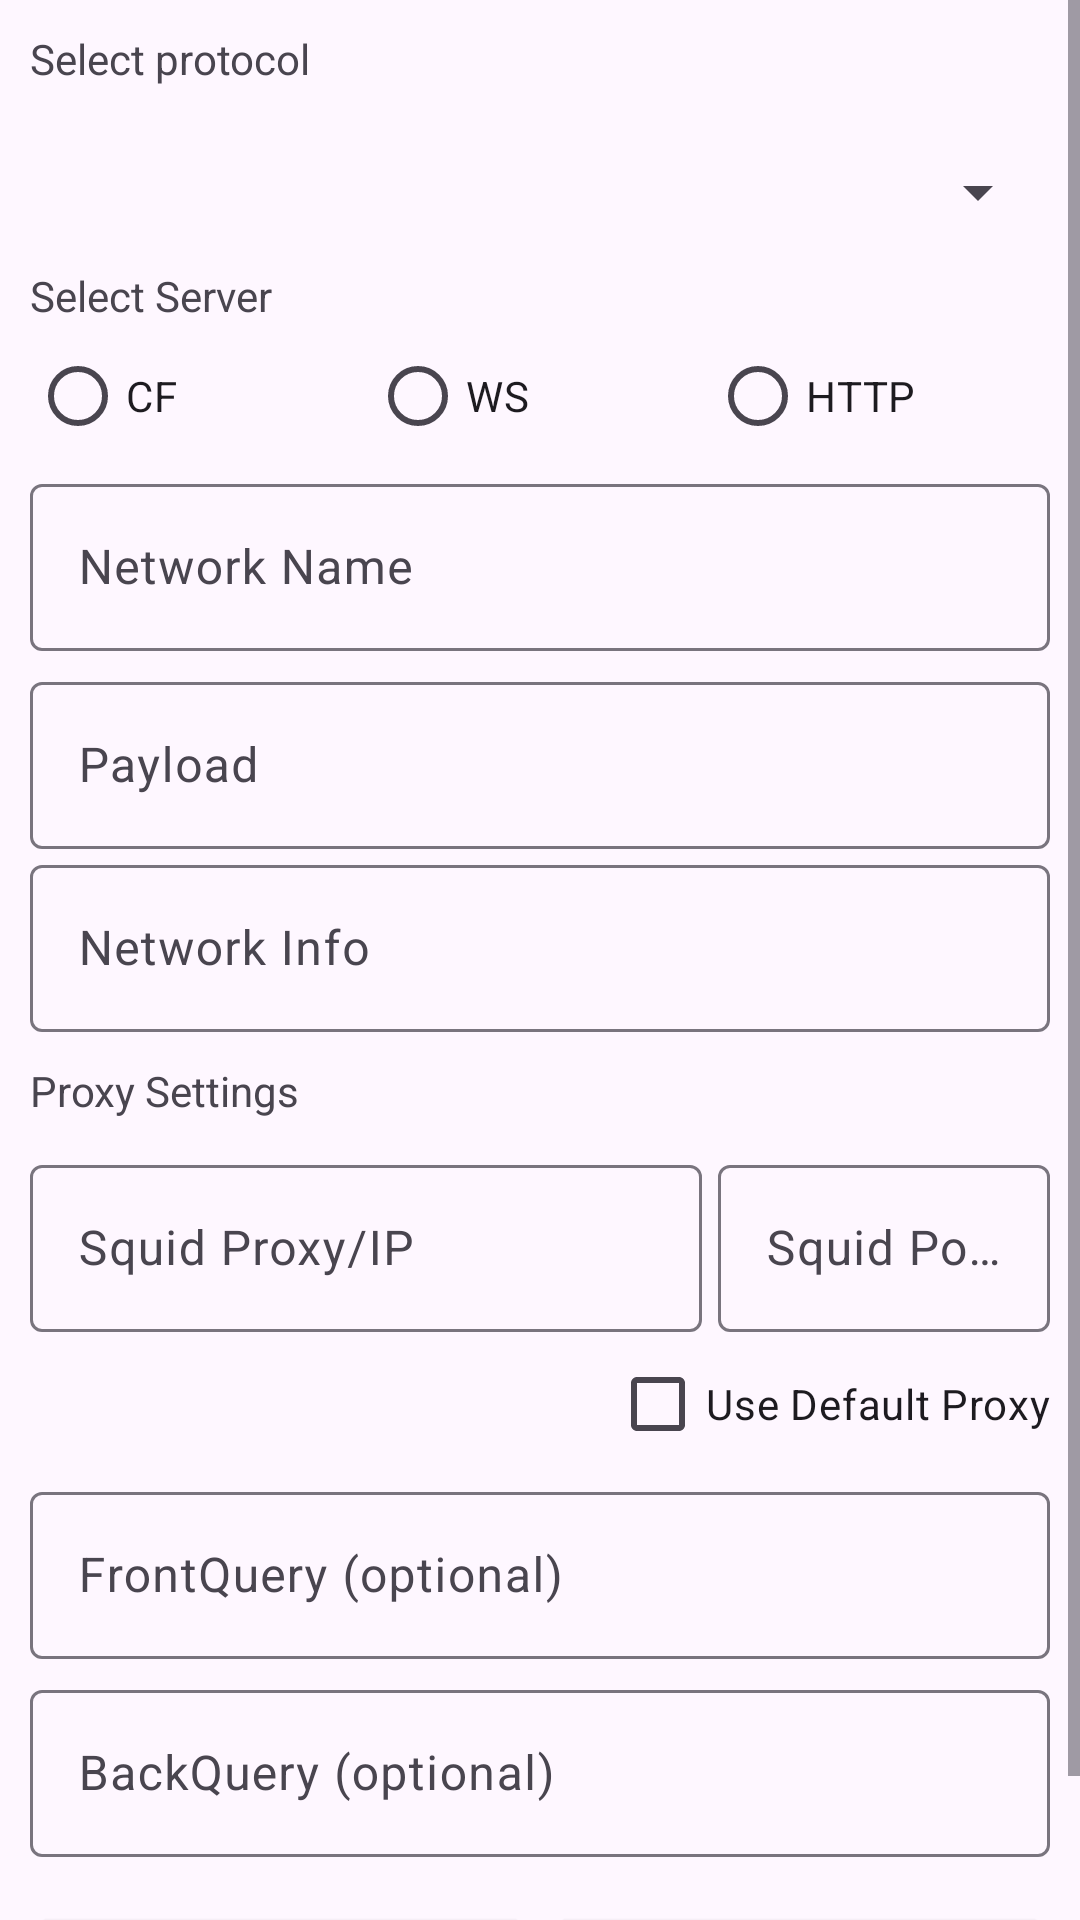

This screen was rendered from an Android layout file. Write that file and the resources it references.
<!-- AndroidManifest.xml: application theme Theme.CloudGen5 -->
<!-- res/layout/dialog_add_payload.xml -->
<?xml version="1.0" encoding="utf-8"?>
<ScrollView
	xmlns:android="http://schemas.android.com/apk/res/android"
	xmlns:app="http://schemas.android.com/apk/res-auto"
	android:layout_width="match_parent"
	android:layout_height="wrap_content">
	<LinearLayout
		android:orientation="vertical"
		android:layout_width="match_parent"
		android:layout_height="wrap_content"
		android:padding="10dp">
		<TextView
			android:layout_width="wrap_content"
			android:layout_height="wrap_content"
			android:text="Select protocol"/>
		<Spinner
			android:id="@+id/proto_spin"
			android:layout_height="50dp"
			android:layout_width="fill_parent"
			android:layout_marginEnd="0dp"
			android:layout_marginStart="0dp"
			android:layout_marginBottom="0dp"
			android:layout_marginTop="10dp" />
		<TextView
			android:layout_width="wrap_content"
			android:layout_height="wrap_content"
			android:text="Select Server"/>
		<LinearLayout
			android:layout_width="fill_parent"
			android:layout_height="wrap_content"
			android:orientation="horizontal">
			<RadioButton
				android:layout_width="fill_parent"
				android:layout_height="wrap_content"
				android:text="CF"
				android:layout_weight="1.0"
				android:id="@+id/cf_radio"/>
			<RadioButton
				android:layout_width="fill_parent"
				android:layout_height="wrap_content"
				android:text="WS"
				android:layout_weight="1.0"
				android:id="@+id/ws_radio"/>
			<RadioButton
				android:layout_width="fill_parent"
				android:layout_height="wrap_content"
				android:text="HTTP"
				android:layout_weight="1.0"
				android:id="@+id/http_radio"/>
		</LinearLayout>
		<com.google.android.material.textfield.TextInputLayout
			android:layout_width="match_parent"
			android:layout_height="wrap_content">

			<EditText
				android:layout_width="match_parent"
				android:ems="10"
				android:layout_height="wrap_content"
				android:id="@+id/etNetworkName"
				android:hint="Network Name"/>

		</com.google.android.material.textfield.TextInputLayout>

		<com.google.android.material.textfield.TextInputLayout
			android:layout_width="match_parent"
			android:layout_marginTop="5dp"
			android:id="@+id/etNetworkPayloadInput"
			android:layout_height="wrap_content">

			<EditText
				android:layout_width="match_parent"
				android:ems="10"
				android:layout_height="wrap_content"
				android:id="@+id/etNetworkPayload"
				android:hint="Payload"
				android:maxLines="5"/>

		</com.google.android.material.textfield.TextInputLayout>
		<com.google.android.material.textfield.TextInputLayout
			android:layout_width="match_parent"
			android:layout_height="wrap_content"
			android:layout_marginBottom="0dp">

			<EditText
				android:layout_width="match_parent"
				android:ems="10"
				android:layout_height="wrap_content"
				android:id="@+id/etNetworkInfo"
				android:hint="Network Info"/>

		</com.google.android.material.textfield.TextInputLayout>
		<LinearLayout
			android:id="@+id/excluded_udp_layout"
			android:layout_width="fill_parent"
			android:layout_height="wrap_content"
			android:orientation="vertical">
			<LinearLayout
				android:orientation="vertical"
				android:layout_marginTop="10dp"
				android:layout_width="match_parent"
				android:layout_height="wrap_content">

				<TextView
					android:layout_width="wrap_content"
					android:layout_height="wrap_content"
					android:layout_marginBottom="10dp"
					android:text="Proxy Settings"/>

				<LinearLayout
					android:orientation="horizontal"
					android:layout_width="match_parent"
					android:layout_height="wrap_content">

					<com.google.android.material.textfield.TextInputLayout
						android:layout_width="match_parent"
						android:layout_marginRight="2.5dp"
						android:layout_height="wrap_content"
						android:layout_weight="1.0">

						<EditText
							android:layout_width="match_parent"
							android:ems="10"
							android:layout_height="wrap_content"
							android:id="@+id/etSquidProxy"
							android:singleLine="true"
							android:hint="Squid Proxy/IP"/>

					</com.google.android.material.textfield.TextInputLayout>

					<com.google.android.material.textfield.TextInputLayout
						android:layout_width="match_parent"
						android:layout_marginLeft="2.5dp"
						android:layout_height="wrap_content"
						android:layout_weight="2.0">

						<EditText
							android:layout_width="match_parent"
							android:inputType="number"
							android:layout_height="wrap_content"
							android:id="@+id/etSquidPort"
							android:singleLine="true"
							android:hint="Squid Port"/>

					</com.google.android.material.textfield.TextInputLayout>

				</LinearLayout>

				<LinearLayout
					android:orientation="horizontal"
					android:layout_width="match_parent"
					android:layout_height="wrap_content"
					android:gravity="right">

					<CheckBox
						android:layout_width="wrap_content"
						android:layout_height="wrap_content"
						android:id="@+id/ckUseDefProxy"
						android:text="Use Default Proxy"/>

				</LinearLayout>

			</LinearLayout>

			<com.google.android.material.textfield.TextInputLayout
				android:layout_width="match_parent"
				android:layout_height="wrap_content"
				android:layout_marginTop="0dp"
				android:layout_marginBottom="5dp">

				<EditText
					android:layout_width="match_parent"
					android:ems="10"
					android:layout_height="wrap_content"
					android:id="@+id/etNetworkFrontQuery"
					android:hint="FrontQuery (optional)"/>

			</com.google.android.material.textfield.TextInputLayout>

			<com.google.android.material.textfield.TextInputLayout
				android:layout_width="match_parent"
				android:layout_height="wrap_content"
				android:layout_marginBottom="5dp">

				<EditText
					android:layout_width="match_parent"
					android:ems="10"
					android:layout_height="wrap_content"
					android:id="@+id/etNetworkBackQuery"
					android:hint="BackQuery (optional)"/>

			</com.google.android.material.textfield.TextInputLayout>
		</LinearLayout>



		<Spinner
			android:id="@+id/priority_spin"
			android:layout_height="50dp"
			android:visibility="gone"
			android:layout_width="fill_parent"
			android:layout_marginEnd="0dp"
			android:layout_marginStart="0dp"
			android:layout_marginBottom="0dp"
			android:layout_marginTop="10dp" />
		<LinearLayout
			android:orientation="horizontal"
			android:layout_marginTop="10dp"
			android:layout_width="match_parent"
			android:layout_height="wrap_content">

			<Button
				android:layout_width="match_parent"
				android:layout_height="wrap_content"
				android:text="Generator"
				android:layout_marginRight="3dp"
				android:layout_weight="1.0"
				android:id="@+id/btnPayloadGen"/>

			<Button
				android:layout_width="match_parent"
				android:layout_height="wrap_content"
				android:text="Save Network"
				android:layout_marginLeft="3dp"
				android:layout_weight="1.0"
				android:id="@+id/btnSaveNetwork"/>

		</LinearLayout>

	</LinearLayout>
</ScrollView>
<!-- resources referenced by this layout -->
<resources>
  <style name="Theme.CloudGen5" parent="Theme.Material3.Light.NoActionBar">
  
          <item name="colorPrimary">@color/main_color</item>
          <item name="colorSecondary">@color/main_color</item>
          <item name="colorTertiary">@color/main_color</item>
  
          
          <item name="android:navigationBarColor">@color/main_color</item>
  
          
          <item name="android:windowLightStatusBar">false</item>
  
      </style>
  <color name="main_color">#ffe91e63</color>
</resources>
